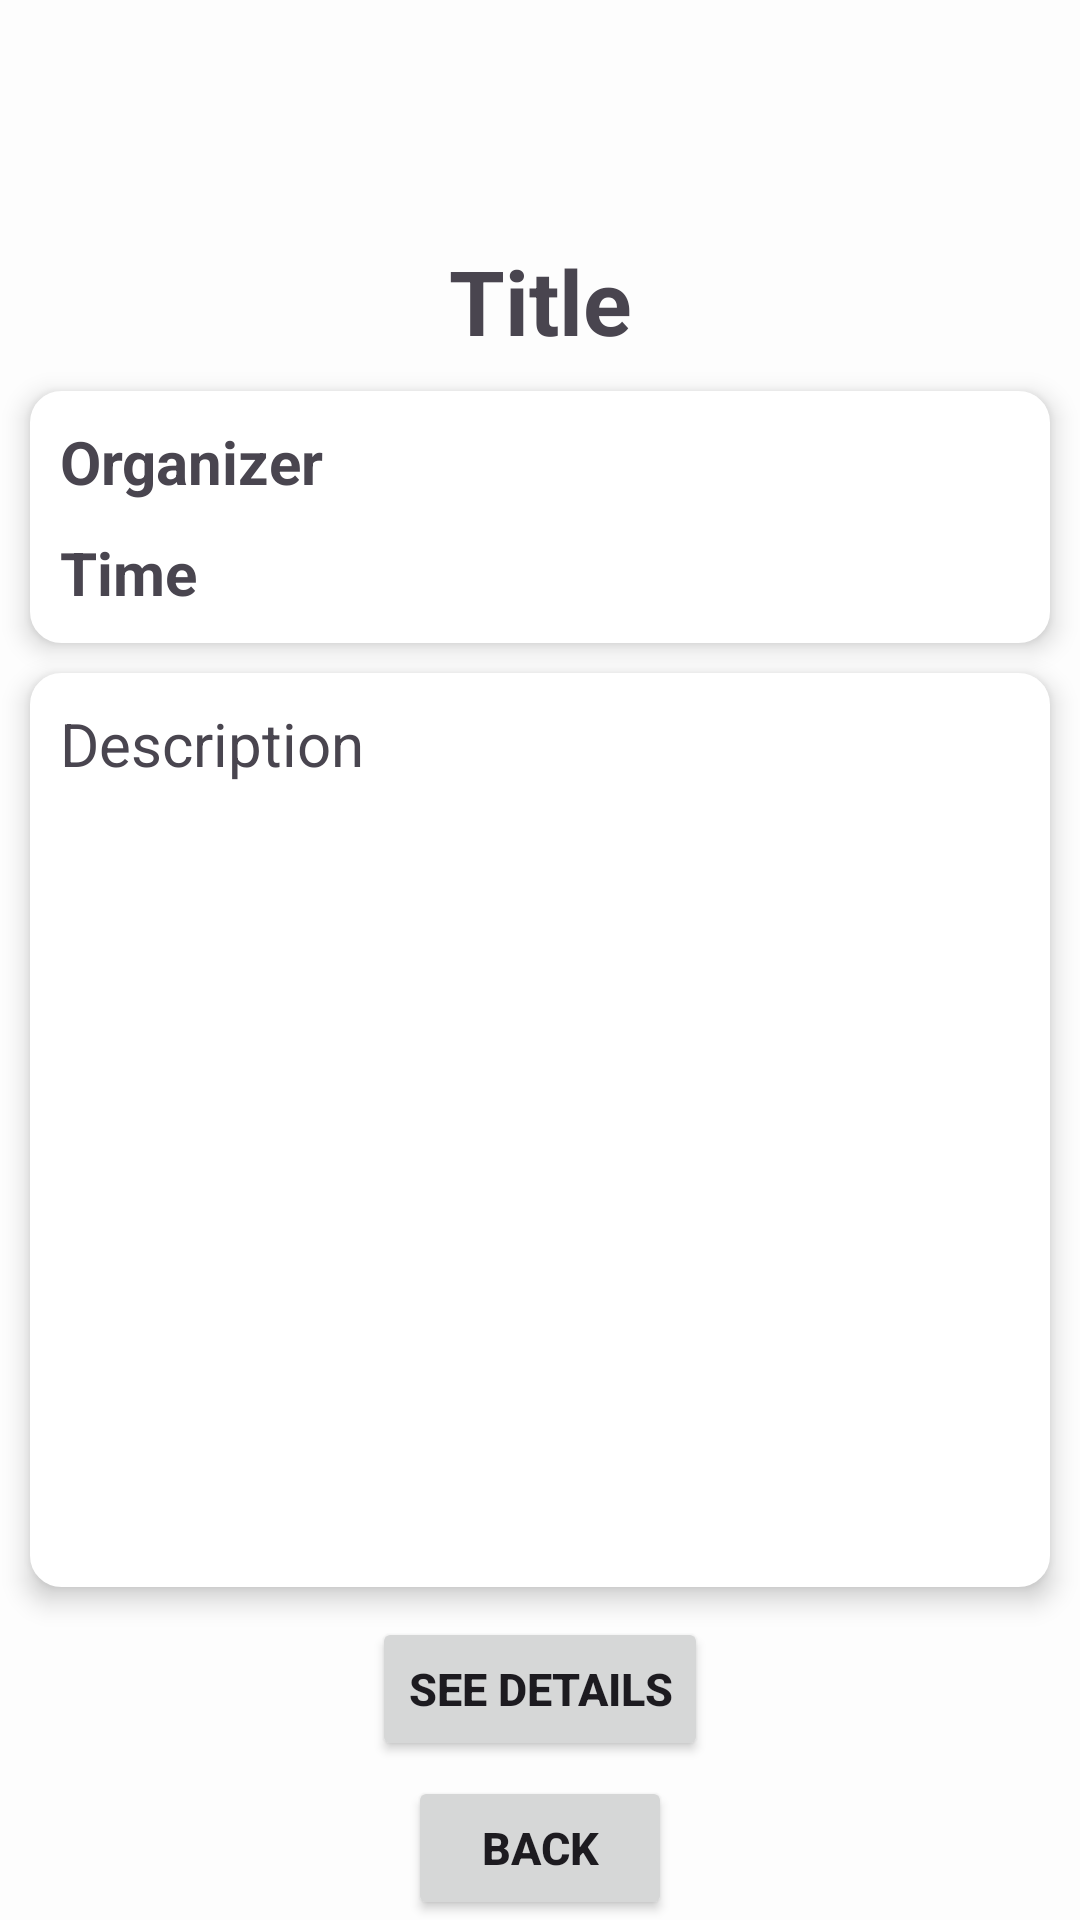

The Android layout XML behind this screen, and the referenced resources:
<!-- AndroidManifest.xml: application theme Theme.SeQR -->
<!-- res/layout/fragment_announcement_detail.xml -->
<?xml version="1.0" encoding="utf-8"?>
<androidx.constraintlayout.widget.ConstraintLayout xmlns:android="http://schemas.android.com/apk/res/android"
    xmlns:app="http://schemas.android.com/apk/res-auto"
    xmlns:tools="http://schemas.android.com/tools"
    android:layout_width="match_parent"
    android:layout_height="match_parent"
    android:layout_margin="5sp"
    tools:context=".announcements.AnnouncementDetailFragment">

    <Button
        android:id="@+id/AnnouncementDetailBackButton"
        android:layout_width="wrap_content"
        android:layout_height="wrap_content"
        android:text="@string/back"
        android:textSize="15sp"
        android:textStyle="bold"
        app:layout_constraintBottom_toBottomOf="parent"
        app:layout_constraintEnd_toEndOf="parent"
        app:layout_constraintStart_toStartOf="parent" />

    <TextView
        android:id="@+id/AnnouncementDetailTitle"
        android:layout_width="wrap_content"
        android:layout_height="wrap_content"
        android:layout_marginTop="80dp"
        android:layout_marginLeft="10dp"
        android:layout_marginRight="10dp"
        android:text="Title"
        android:textSize="30sp"
        android:textStyle="bold"
        app:layout_constraintEnd_toEndOf="parent"
        app:layout_constraintStart_toStartOf="parent"
        app:layout_constraintTop_toTopOf="parent" />

    <androidx.constraintlayout.widget.ConstraintLayout
        android:id="@+id/constraintLayout"
        android:layout_width="match_parent"
        android:layout_height="wrap_content"
        android:layout_margin="10dp"
        android:background="@drawable/edit_text_rounded_corner"
        android:elevation="5dp"
        app:layout_constraintEnd_toEndOf="parent"
        app:layout_constraintStart_toStartOf="parent"
        app:layout_constraintTop_toBottomOf="@id/AnnouncementDetailTitle">

        <TextView
            android:id="@+id/AnnouncementDetailOrganizer"
            android:layout_width="wrap_content"
            android:layout_height="wrap_content"
            android:layout_margin="10dp"
            android:text="Organizer"
            android:textSize="20sp"
            android:textStyle="bold"
            app:layout_constraintStart_toStartOf="parent"
            app:layout_constraintTop_toTopOf="parent" />

        <TextView
            android:id="@+id/AnnouncementDetailTime"
            android:layout_width="wrap_content"
            android:layout_height="wrap_content"
            android:layout_margin="10dp"
            android:text="Time"
            android:textSize="20sp"
            android:textStyle="bold"
            app:layout_constraintBottom_toBottomOf="parent"
            app:layout_constraintStart_toStartOf="parent"
            app:layout_constraintTop_toBottomOf="@id/AnnouncementDetailOrganizer" />
    </androidx.constraintlayout.widget.ConstraintLayout>


    <ScrollView
        android:layout_width="0dp"
        android:layout_height="0dp"
        android:layout_marginBottom="30sp"
        android:background="@drawable/edit_text_rounded_corner"
        android:elevation="5dp"
        android:layout_margin="10dp"
        app:layout_constraintBottom_toTopOf="@+id/seeDetailButton"
        app:layout_constraintEnd_toEndOf="parent"
        app:layout_constraintStart_toStartOf="parent"
        app:layout_constraintTop_toBottomOf="@+id/constraintLayout">

        <TextView
            android:id="@+id/eventInfoDescription"
            android:layout_width="match_parent"
            android:layout_height="wrap_content"
            android:layout_margin="10dp"
            android:text="Description"
            android:textSize="20sp"
            android:textStyle="normal" />
    </ScrollView>

    <Button
        android:id="@+id/seeDetailButton"
        android:layout_width="wrap_content"
        android:layout_height="wrap_content"
        android:layout_marginBottom="5sp"
        android:text="See details"
        android:textSize="15sp"
        android:textStyle="bold"
        app:layout_constraintBottom_toTopOf="@+id/AnnouncementDetailBackButton"
        app:layout_constraintEnd_toEndOf="parent"
        app:layout_constraintStart_toStartOf="parent" />


</androidx.constraintlayout.widget.ConstraintLayout>
<!-- resources referenced by this layout -->
<resources>
  <!-- drawable edit_text_rounded_corner (drawable) -->
  <?xml version="1.0" encoding="utf-8"?>
  <shape xmlns:android="http://schemas.android.com/apk/res/android"
      android:shape="rectangle" >
  
      <stroke
          android:width="1dp"
          android:color="@color/white"/>
      <corners
          android:radius="10dp" />
      <solid
          android:color="@color/white" />
  
  </shape>
  <string name="back">Back</string>
  <style name="Theme.SeQR" parent="Theme.Material3.DayNight.NoActionBar">
          
          <item name="colorPrimary">@color/theme_primary</item>
          <item name="colorPrimaryVariant">@color/theme_primary</item>
          <item name="colorOnPrimary">@color/white</item>
          
          <item name="colorSecondary">@color/theme_secondary</item>
          <item name="colorSecondaryVariant">@color/theme_secondary</item>
          <item name="colorOnSecondary">@color/black</item>
          
          <item name="android:statusBarColor">@color/theme_primary</item>
          
          <item name="android:windowBackground">@color/off_white</item>
      </style>
  <color name="white">#FFFFFFFF</color>
  <color name="theme_primary">#367588</color>
  <color name="theme_secondary">#FFE74C</color>
  <color name="black">#FF000000</color>
  <color name="off_white">#FDFDFD</color>
</resources>
